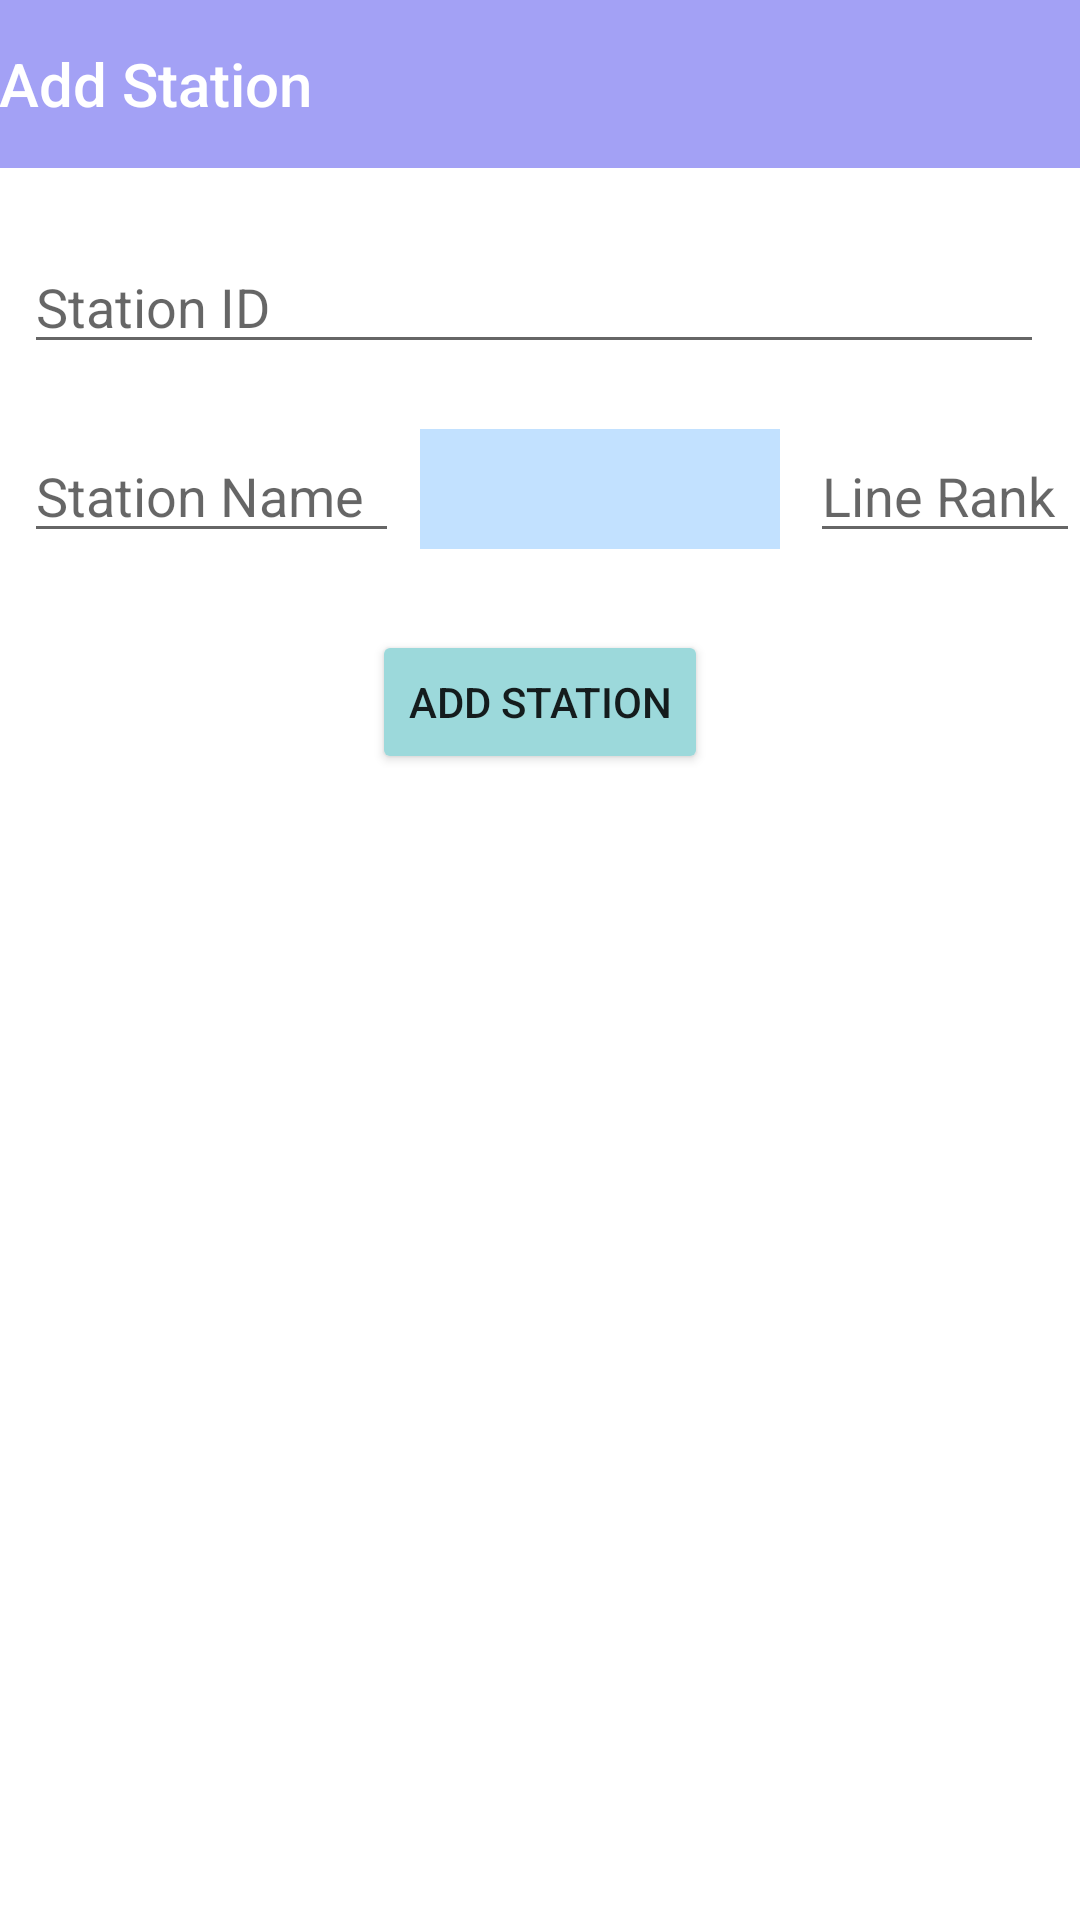

Write the Android layout XML for this screen, with the resource values it uses.
<!-- AndroidManifest.xml: application theme Theme.AdminPanelNew -->
<!-- res/layout/activity_add_station.xml -->
<?xml version="1.0" encoding="utf-8"?>
<RelativeLayout xmlns:android="http://schemas.android.com/apk/res/android"
    xmlns:app="http://schemas.android.com/apk/res-auto"
    xmlns:tools="http://schemas.android.com/tools"
    android:layout_width="match_parent"
    android:layout_height="match_parent"
    tools:context=".AddStation">

    <com.google.android.material.appbar.AppBarLayout
        android:id="@+id/appBarLayout_add_station"
        android:layout_width="match_parent"
        android:layout_height="wrap_content"
        android:background="@color/lilac"
        android:theme="@style/Theme.AdminPanelNew.AppBarOverlay"
        app:layout_constraintTop_toTopOf="parent">

        <TextView
            android:id="@+id/title_add_station"
            android:layout_width="wrap_content"
            android:layout_height="wrap_content"
            android:gravity="center"
            android:minHeight="?actionBarSize"
            android:padding="@dimen/appbar_padding"
            android:text="Add Station"
            android:textAppearance="@style/TextAppearance.Widget.AppCompat.Toolbar.Title" />

    </com.google.android.material.appbar.AppBarLayout>



    <EditText
        android:id="@+id/add_station_id"
        android:layout_width="340dp"
        android:layout_height="wrap_content"
        android:ems="10"
        android:inputType="textPersonName"
        android:hint="Station ID"
        android:layout_marginTop="80dp"
        android:layout_marginStart="8dp"
        tools:layout_editor_absoluteX="105dp"
        tools:layout_editor_absoluteY="506dp" />

    <EditText
        android:id="@+id/add_station_name"
        android:layout_width="125dp"
        android:layout_height="wrap_content"
        android:ems="10"
        android:inputType="textPersonName"
        android:hint="Station Name"
        android:layout_marginTop="143dp"
        android:layout_marginStart="8dp"
        tools:layout_editor_absoluteX="105dp"
        tools:layout_editor_absoluteY="506dp" />


    <Spinner
        android:id="@+id/add_station_line_id"
        android:layout_width="120dp"
        android:layout_height="40dp"
        android:hint="Lıne ID"
        android:background="@color/baby_blue"
        android:layout_marginTop="143dp"
        android:layout_marginStart="140dp"
        tools:layout_editor_absoluteX="105dp"
        tools:layout_editor_absoluteY="506dp"/>


    <EditText
        android:id="@+id/add_station_line_rank"
        android:layout_width="100dp"
        android:layout_height="wrap_content"
        android:ems="10"
        android:inputType="textPersonName"
        android:hint="Line Rank"
        android:layout_marginTop="143dp"
        android:layout_marginStart="270dp"
        tools:layout_editor_absoluteX="105dp"
        tools:layout_editor_absoluteY="506dp" />

    <Button
        android:id="@+id/add_station_button"
        android:layout_width="wrap_content"
        android:layout_height="wrap_content"
        android:text="Add Station"
        android:layout_centerHorizontal="true"
        android:layout_marginTop="210dp"
        android:backgroundTint="@color/pastel_green"
        tools:layout_editor_absoluteX="150dp"
        tools:layout_editor_absoluteY="380dp" />

    <Button
        android:id="@+id/add_station_button2"
        android:layout_width="wrap_content"
        android:layout_height="wrap_content"
        android:layout_centerHorizontal="true"
        android:layout_marginTop="270dp"
        android:backgroundTint="@color/pastel_green"
        android:text="See Stations of The Line"
        android:visibility="invisible"
        tools:layout_editor_absoluteX="150dp"
        tools:layout_editor_absoluteY="380dp" />

    <ListView
        android:id="@+id/list_view_add_station"
        android:layout_width="wrap_content"
        android:layout_height="390dp"
        android:layout_alignParentBottom="true"
        android:layout_marginTop="220dp"
        android:layout_marginBottom="0dp"
        android:background="@color/white"
        android:divider="@color/black"
        android:dividerHeight="2dp"/>

    <androidx.viewpager.widget.ViewPager
        android:id="@+id/view_add_train"
        android:layout_width="match_parent"
        android:layout_height="match_parent"
        app:layout_behavior="@string/appbar_scrolling_view_behavior" >


    </androidx.viewpager.widget.ViewPager>
</RelativeLayout>
<!-- resources referenced by this layout -->
<resources>
  <color name="baby_blue">#C2E1FF</color>
  <color name="black">#FF000000</color>
  <color name="lilac">#A3A1F5</color>
  <color name="pastel_green">#9CD9DB</color>
  <color name="white">#FFFFFFFF</color>
  <style name="Theme.AdminPanelNew.AppBarOverlay" parent="ThemeOverlay.AppCompat.Dark.ActionBar" />
  <style name="Theme.AdminPanelNew" parent="Theme.MaterialComponents.DayNight.DarkActionBar">
          
          <item name="colorPrimary">@color/purple_500</item>
          <item name="colorPrimaryVariant">@color/purple_700</item>
          <item name="colorOnPrimary">@color/white</item>
          
          <item name="colorSecondary">@color/teal_200</item>
          <item name="colorSecondaryVariant">@color/teal_700</item>
          <item name="colorOnSecondary">@color/black</item>
          
          <item name="android:statusBarColor" tools:targetApi="l">?attr/colorPrimaryVariant</item>
          
      </style>
  <color name="purple_500">#A3A1F5</color>
  <color name="purple_700">#FF3700B3</color>
  <color name="teal_200">#FF03DAC5</color>
  <color name="teal_700">#FF018786</color>
</resources>
